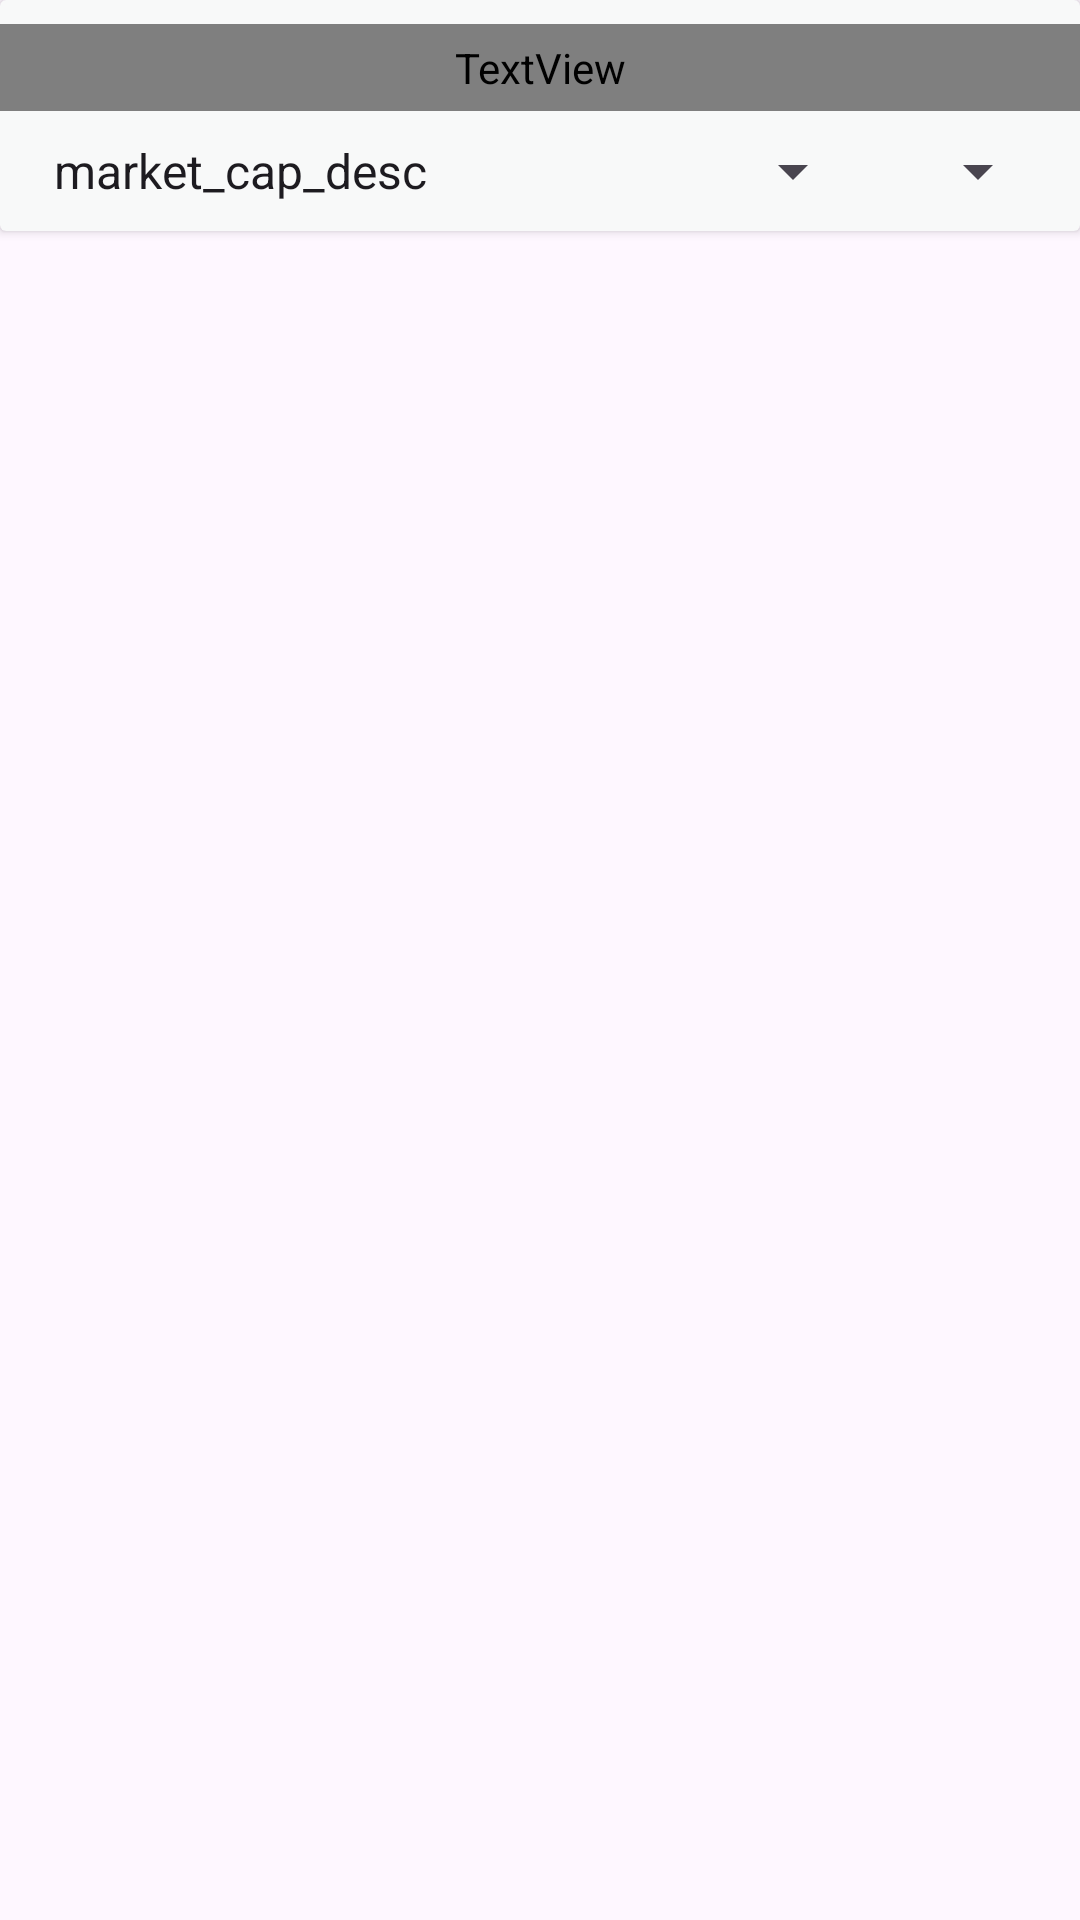

This screen was rendered from an Android layout file. Write that file and the resources it references.
<!-- AndroidManifest.xml: application theme Theme.CryptoTrack -->
<!-- res/layout/fragment_crypto.xml -->
<?xml version="1.0" encoding="utf-8"?>
<LinearLayout xmlns:android="http://schemas.android.com/apk/res/android"
    xmlns:tools="http://schemas.android.com/tools"
    android:layout_width="match_parent"
    android:layout_height="match_parent"
    android:orientation="vertical"
    tools:context=".fragments.CryptoFragment">

   <androidx.cardview.widget.CardView
       android:layout_width="match_parent"
       android:backgroundTint="@color/daynight"
       android:layout_height="wrap_content">

      <LinearLayout
          android:layout_width="match_parent"
          android:orientation="vertical"
          android:layout_height="wrap_content">

         <TextView
             android:layout_width="match_parent"
             android:layout_height="wrap_content"
             android:layout_marginTop="8dp"
             android:fontFamily="@font/source_sans_pro_semibold"
             android:paddingHorizontal="15dp"
             android:paddingVertical="5dp"
             android:text="CryptoTrack"
             android:textSize="22sp" />

   <LinearLayout
       android:layout_width="match_parent"
       android:layout_height="wrap_content"
       android:paddingTop="8dp"
       android:paddingBottom="8dp"
       android:paddingHorizontal="10dp">

      <androidx.appcompat.widget.AppCompatSpinner
          android:id="@+id/sortBySpinner"
          android:layout_gravity="start"
          android:layout_width="wrap_content"
          android:entries="@array/sorting_options"
          android:layout_height="wrap_content"/>

      <androidx.appcompat.widget.AppCompatSpinner
          android:id="@+id/CurrencySpinner"
          android:layout_weight="1"
          android:layout_gravity="end"
          android:entries="@array/currencies_options"
          android:layout_width="150dp"
          android:layout_height="wrap_content"/>

   </LinearLayout>

   </LinearLayout>

   </androidx.cardview.widget.CardView>

   <androidx.recyclerview.widget.RecyclerView
       android:layout_width="match_parent"
       android:layout_height="match_parent"
       android:id="@+id/crypto_recyclerview"
       tools:listitem="@layout/cryptoadapterview"/>

</LinearLayout>
<!-- res/layout/cryptoadapterview.xml (included above) -->
<?xml version="1.0" encoding="utf-8"?>
<LinearLayout xmlns:android="http://schemas.android.com/apk/res/android"
    android:orientation="horizontal"
    android:layout_width="match_parent"
    android:layout_height="wrap_content"
    android:paddingHorizontal="7dp"
    android:layout_margin="7dp">

    <com.google.android.material.imageview.ShapeableImageView
        android:id="@+id/crypto_image_AdapterView"
        android:layout_width="30dp"
        android:layout_height="30dp"
        android:layout_gravity="center_vertical"
        android:src="@drawable/cryptocalendar24"/>

    <LinearLayout
        android:layout_width="wrap_content"
        android:layout_height="wrap_content"
        android:layout_marginStart="13dp"
        android:orientation="vertical">

        <TextView
            android:id="@+id/crypto_Name_AdapterView"
            android:layout_width="wrap_content"
            android:layout_height="wrap_content"
            android:textSize="17sp"
            android:hint="Crytocurrency name"/>


        <TextView
            android:id="@+id/crypto_price_AdapterView"
            android:layout_width="wrap_content"
            android:layout_marginTop="5dp"
            android:textColor="@color/Purple"
            android:layout_height="wrap_content"
            android:textSize="15sp"
            android:hint="Crypto price"/>

    </LinearLayout>

    <TextView
        android:id="@+id/crypto_change_AdapterView"
        android:layout_width="match_parent"
        android:gravity="end"
        android:textColor="@color/Orange"
        android:singleLine="true"
        android:layout_gravity="center_vertical"
        android:layout_height="wrap_content"
        android:hint="+ 0.41%"/>


</LinearLayout>
<!-- resources referenced by this layout -->
<resources>
  <string-array name="currencies_options">
          <item>usd</item>
          <item>eur</item>
          <item>gbp</item>
          <item>inr</item>
          <item>jpy</item>
          <item>btc</item>
          <item>eth</item>
          <item>bnb</item>
          <item>usdt</item>
          <item>ada</item>
          <item>doge</item>
          <item>aud</item>
          <item>cad</item>
          <item>rub</item>
          <item>cny</item>
      </string-array>
  <string-array name="sorting_options">
          <item>market_cap_desc</item>
          <item>market_cap_asc</item>
          <item>volume_desc</item>
          <item>volume_asc</item>
          <item>price_desc</item>
          <item>price_asc</item>
          <item>id_asc</item>
          <item>id_desc</item>
          <item>percentage_change_24h_desc</item>
          <item>percent_change_24h_desc</item>
      </string-array>
  <color name="Orange">#FFA500</color>
  <color name="Purple">#800080</color>
  <color name="daynight">#f8f9f9</color>
  <!-- drawable cryptocalendar24 (drawable) -->
  <vector xmlns:android="http://schemas.android.com/apk/res/android" android:width="24dp" android:height="24dp" android:viewportWidth="24" android:viewportHeight="24" android:tint="?attr/colorControlNormal"><path android:fillColor="@android:color/white" android:pathData="M19.5,2h-1.5V.5c0-.276-.224-.5-.5-.5s-.5,.224-.5,.5v1.5H7V.5c0-.276-.224-.5-.5-.5s-.5,.224-.5,.5v1.5h-1.5C2.019,2,0,4.019,0,6.5v13c0,2.481,2.019,4.5,4.5,4.5h6c.276,0,.5-.224,.5-.5s-.224-.5-.5-.5H4.5c-1.93,0-3.5-1.57-3.5-3.5V9H23v1.5c0,.276,.224,.5,.5,.5s.5-.224,.5-.5V6.5c0-2.481-2.019-4.5-4.5-4.5ZM1,8v-1.5c0-1.93,1.57-3.5,3.5-3.5h15c1.93,0,3.5,1.57,3.5,3.5v1.5H1Zm16.5,3c-3.584,0-6.5,2.916-6.5,6.5s2.916,6.5,6.5,6.5,6.5-2.916,6.5-6.5-2.916-6.5-6.5-6.5Zm0,12c-3.033,0-5.5-2.467-5.5-5.5s2.467-5.5,5.5-5.5,5.5,2.467,5.5,5.5-2.467,5.5-5.5,5.5Zm2.162-5.888c.213-.318,.338-.701,.338-1.112,0-1.103-.897-2-2-2v-.5c0-.276-.224-.5-.5-.5s-.5,.224-.5,.5v.5h-.5c-.827,0-1.5,.673-1.5,1.5v4c0,.827,.673,1.5,1.5,1.5h.5v.5c0,.276,.224,.5,.5,.5s.5-.224,.5-.5v-.5h1c1.103,0,2-.897,2-2,0-.871-.56-1.614-1.338-1.888Zm-3.662-1.612c0-.276,.224-.5,.5-.5h1.5c.551,0,1,.449,1,1s-.449,1-1,1h-2v-1.5Zm3,4.5h-2.5c-.276,0-.5-.224-.5-.5v-1.5h3c.551,0,1,.449,1,1s-.449,1-1,1Z"/></vector>
  <style name="Theme.CryptoTrack" parent="Base.Theme.CryptoTrack" />
  <style name="Base.Theme.CryptoTrack" parent="Theme.Material3.DayNight.NoActionBar">
          
          
      </style>
</resources>
